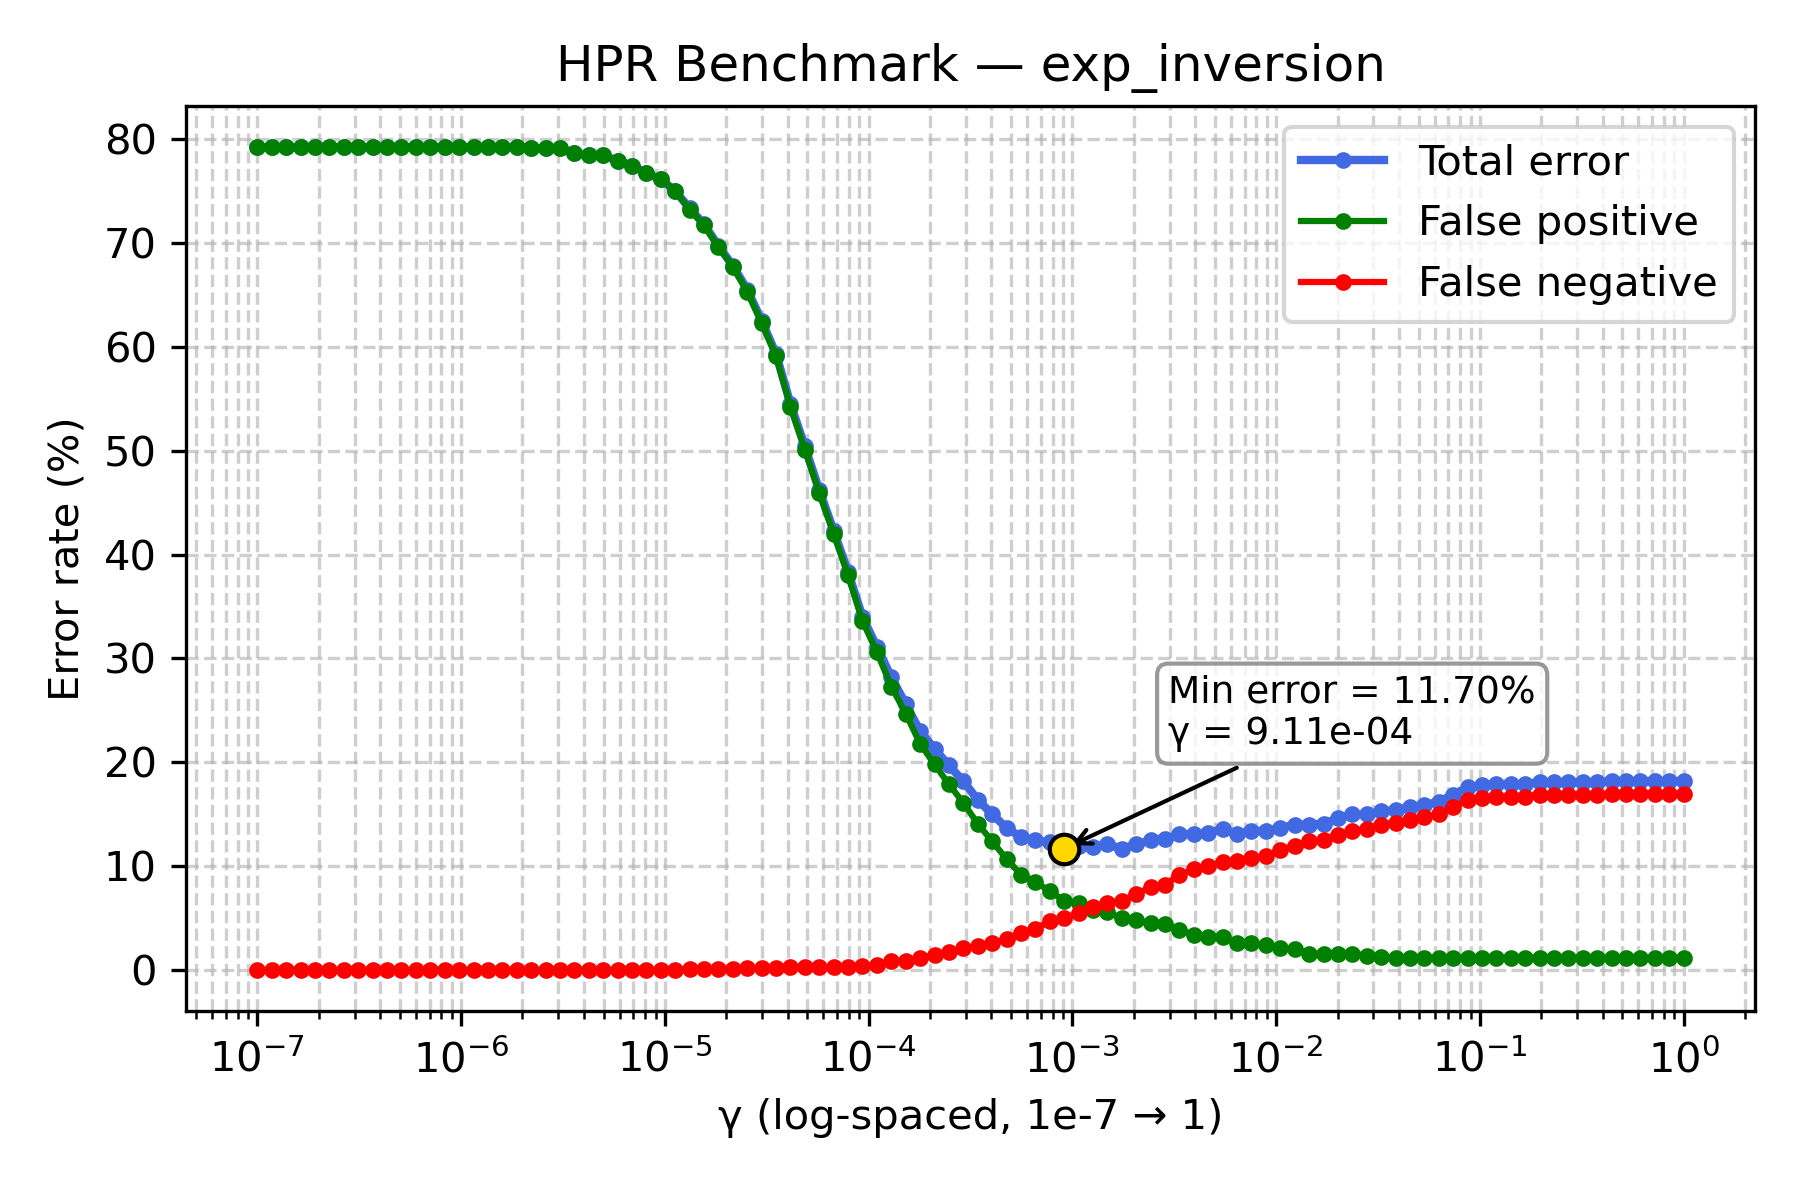

Values plotted in this chart, from the file beside it:
gamma, TOTAL_rate, FP_rate, FN_rate
1e-07, 79.2, 79.2, 0.0
1.1768119524349991e-07, 79.2, 79.2, 0.0
1.3848863713938718e-07, 79.2, 79.2, 0.0
1.6297508346206436e-07, 79.2, 79.2, 0.0
1.9179102616724887e-07, 79.2, 79.2, 0.0
2.2570197196339216e-07, 79.2, 79.2, 0.0
2.656087782946684e-07, 79.2, 79.2, 0.0
3.125715849688235e-07, 79.2, 79.2, 0.0
3.678379771828634e-07, 79.2, 79.2, 0.0
4.3287612810830616e-07, 79.2, 79.2, 0.0
5.094138014816375e-07, 79.2, 79.2, 0.0
5.994842503189409e-07, 79.2, 79.2, 0.0
7.054802310718645e-07, 79.2, 79.2, 0.0
8.302175681319736e-07, 79.2, 79.2, 0.0
9.770099572992247e-07, 79.2, 79.2, 0.0
1.1497569953977357e-06, 79.2, 79.2, 0.0
1.3530477745798075e-06, 79.2, 79.2, 0.0
1.592282793341094e-06, 79.2, 79.2, 0.0
1.873817422860383e-06, 79.2, 79.2, 0.0
2.2051307399030456e-06, 79.1, 79.1, 0.0
2.5950242113997373e-06, 79.1, 79.1, 0.0
3.0538555088334123e-06, 79.1, 79.1, 0.0
3.5938136638046257e-06, 78.6, 78.6, 0.0
4.229242874389499e-06, 78.4, 78.4, 0.0
4.977023564332114e-06, 78.4, 78.4, 0.0
5.857020818056661e-06, 77.9, 77.9, 0.0
6.892612104349695e-06, 77.4, 77.4, 0.0
8.111308307896873e-06, 76.7, 76.7, 0.0
9.545484566618328e-06, 76.1, 76.1, 0.0
1.1233240329780266e-05, 75.0, 75.0, 0.0
1.3219411484660286e-05, 73.3, 73.2, 0.1
1.5556761439304724e-05, 71.8, 71.7, 0.1
1.8307382802953696e-05, 69.7, 69.6, 0.1
2.1544346900318823e-05, 67.8, 67.7, 0.1
2.5353644939701114e-05, 65.5, 65.3, 0.2
2.9836472402833343e-05, 62.5, 62.3, 0.2
3.511191734215127e-05, 59.3, 59.1, 0.2
4.1320124001153344e-05, 54.5, 54.2, 0.3
4.8626015800653536e-05, 50.4, 50.1, 0.3
5.72236765935022e-05, 46.2, 45.9, 0.3
6.734150657750829e-05, 42.3, 42.0, 0.3
7.92482898353917e-05, 38.3, 38.0, 0.3
9.326033468832199e-05, 34.0, 33.6, 0.4
0.0001097, 31.1, 30.6, 0.5
0.0001292, 28.2, 27.3, 0.9
0.000152, 25.6, 24.7, 0.9
0.0001789, 23.0, 21.8, 1.2
0.0002105, 21.3, 19.8, 1.5
0.0002477, 19.7, 17.9, 1.8
0.0002915, 18.2, 16.1, 2.1
0.000343, 16.4, 14.1, 2.3
0.0004037, 15.0, 12.4, 2.6
0.0004751, 13.7, 10.7, 3.0
0.0005591, 12.8, 9.2, 3.6
0.0006579, 12.5, 8.5, 4.0
0.0007743, 12.3, 7.6, 4.7
0.0009112, 11.7, 6.7, 5.0
0.001072, 12.0, 6.5, 5.5
0.001262, 11.9, 5.8, 6.1
0.001485, 12.1, 5.6, 6.5
... 40 more rows
